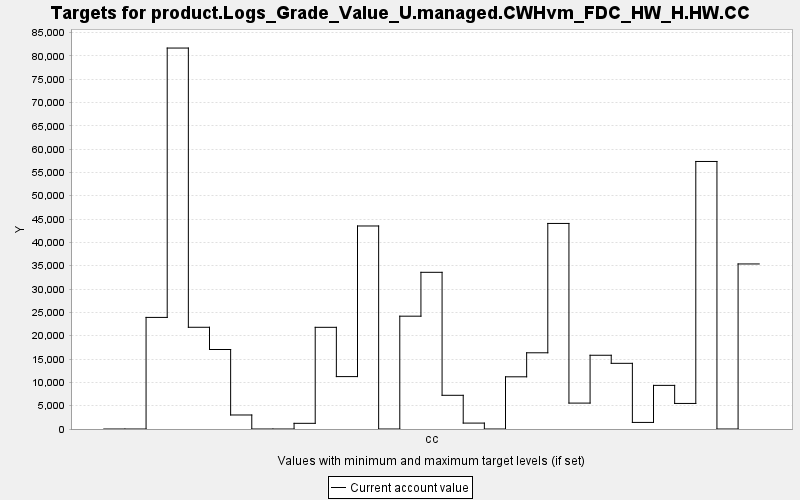

Data behind this chart, as committed beside it:
TARGET, PERIOD, YEAR, PERIODWIDTH, MINIMUM, MAXIMUM, MINWEIGHT, MAXWEIGHT, CURRENT, SUMMARY
product.Logs_Grade_Value_U.managed.CWHvm…, 0, 0, 10.0, 0.0, 10000, 1.0, 1.0, 0.0, 0.0
product.Logs_Grade_Value_U.managed.CWHvm…, 1, 10, 10.0, 0.0, 10000, 1.0, 1.0, 0.0, 0.0
product.Logs_Grade_Value_U.managed.CWHvm…, 2, 20, 10.0, 0.0, 10000, 1.0, 1.0, 23918, 0.0
product.Logs_Grade_Value_U.managed.CWHvm…, 3, 30, 10.0, 0.0, 10000, 1.0, 1.0, 81652, 0.0
product.Logs_Grade_Value_U.managed.CWHvm…, 4, 40, 10.0, 0.0, 10000, 1.0, 1.0, 21804, 0.0
product.Logs_Grade_Value_U.managed.CWHvm…, 5, 50, 10.0, 0.0, 10000, 1.0, 1.0, 17039, 0.0
product.Logs_Grade_Value_U.managed.CWHvm…, 6, 60, 10.0, 0.0, 10000, 1.0, 1.0, 3004, 0.0
product.Logs_Grade_Value_U.managed.CWHvm…, 7, 70, 10.0, 0.0, 10000, 1.0, 1.0, 0.0, 0.0
product.Logs_Grade_Value_U.managed.CWHvm…, 8, 80, 10.0, 0.0, 10000, 1.0, 1.0, 0.0, 0.0
product.Logs_Grade_Value_U.managed.CWHvm…, 9, 90, 10.0, 0.0, 10000, 1.0, 1.0, 1217, 0.0
product.Logs_Grade_Value_U.managed.CWHvm…, 10, 100, 10.0, 0.0, 10000, 1.0, 1.0, 21795, 0.0
product.Logs_Grade_Value_U.managed.CWHvm…, 11, 110, 10.0, 0.0, 10000, 1.0, 1.0, 11233, 0.0
product.Logs_Grade_Value_U.managed.CWHvm…, 12, 120, 10.0, 0.0, 10000, 1.0, 1.0, 43515, 0.0
product.Logs_Grade_Value_U.managed.CWHvm…, 13, 130, 10.0, 0.0, 10000, 1.0, 1.0, 0.0, 0.0
product.Logs_Grade_Value_U.managed.CWHvm…, 14, 140, 10.0, 0.0, 10000, 1.0, 1.0, 24182, 0.0
product.Logs_Grade_Value_U.managed.CWHvm…, 15, 150, 10.0, 0.0, 10000, 1.0, 1.0, 33584, 0.0
product.Logs_Grade_Value_U.managed.CWHvm…, 16, 160, 10.0, 0.0, 10000, 1.0, 1.0, 7223, 0.0
product.Logs_Grade_Value_U.managed.CWHvm…, 17, 170, 10.0, 0.0, 10000, 1.0, 1.0, 1267, 0.0
product.Logs_Grade_Value_U.managed.CWHvm…, 18, 180, 10.0, 0.0, 10000, 1.0, 1.0, 0.0, 0.0
product.Logs_Grade_Value_U.managed.CWHvm…, 19, 190, 10.0, 0.0, 10000, 1.0, 1.0, 11187, 0.0
product.Logs_Grade_Value_U.managed.CWHvm…, 20, 200, 10.0, 0.0, 10000, 1.0, 1.0, 16335, 0.0
product.Logs_Grade_Value_U.managed.CWHvm…, 21, 210, 10.0, 0.0, 10000, 1.0, 1.0, 44059, 0.0
product.Logs_Grade_Value_U.managed.CWHvm…, 22, 220, 10.0, 0.0, 10000, 1.0, 1.0, 5553, 0.0
product.Logs_Grade_Value_U.managed.CWHvm…, 23, 230, 10.0, 0.0, 10000, 1.0, 1.0, 15806, 0.0
product.Logs_Grade_Value_U.managed.CWHvm…, 24, 240, 10.0, 0.0, 10000, 1.0, 1.0, 14077, 0.0
product.Logs_Grade_Value_U.managed.CWHvm…, 25, 250, 10.0, 0.0, 10000, 1.0, 1.0, 1410, 0.0
product.Logs_Grade_Value_U.managed.CWHvm…, 26, 260, 10.0, 0.0, 10000, 1.0, 1.0, 9351, 0.0
product.Logs_Grade_Value_U.managed.CWHvm…, 27, 270, 10.0, 0.0, 10000, 1.0, 1.0, 5479, 0.0
product.Logs_Grade_Value_U.managed.CWHvm…, 28, 280, 10.0, 0.0, 10000, 1.0, 1.0, 57343, 0.0
product.Logs_Grade_Value_U.managed.CWHvm…, 29, 290, 10.0, 0.0, 10000, 1.0, 1.0, 0.0, 0.0
product.Logs_Grade_Value_U.managed.CWHvm…, 30, 300, 10.0, 0.0, 10000, 1.0, 1.0, 35376, 0.0
